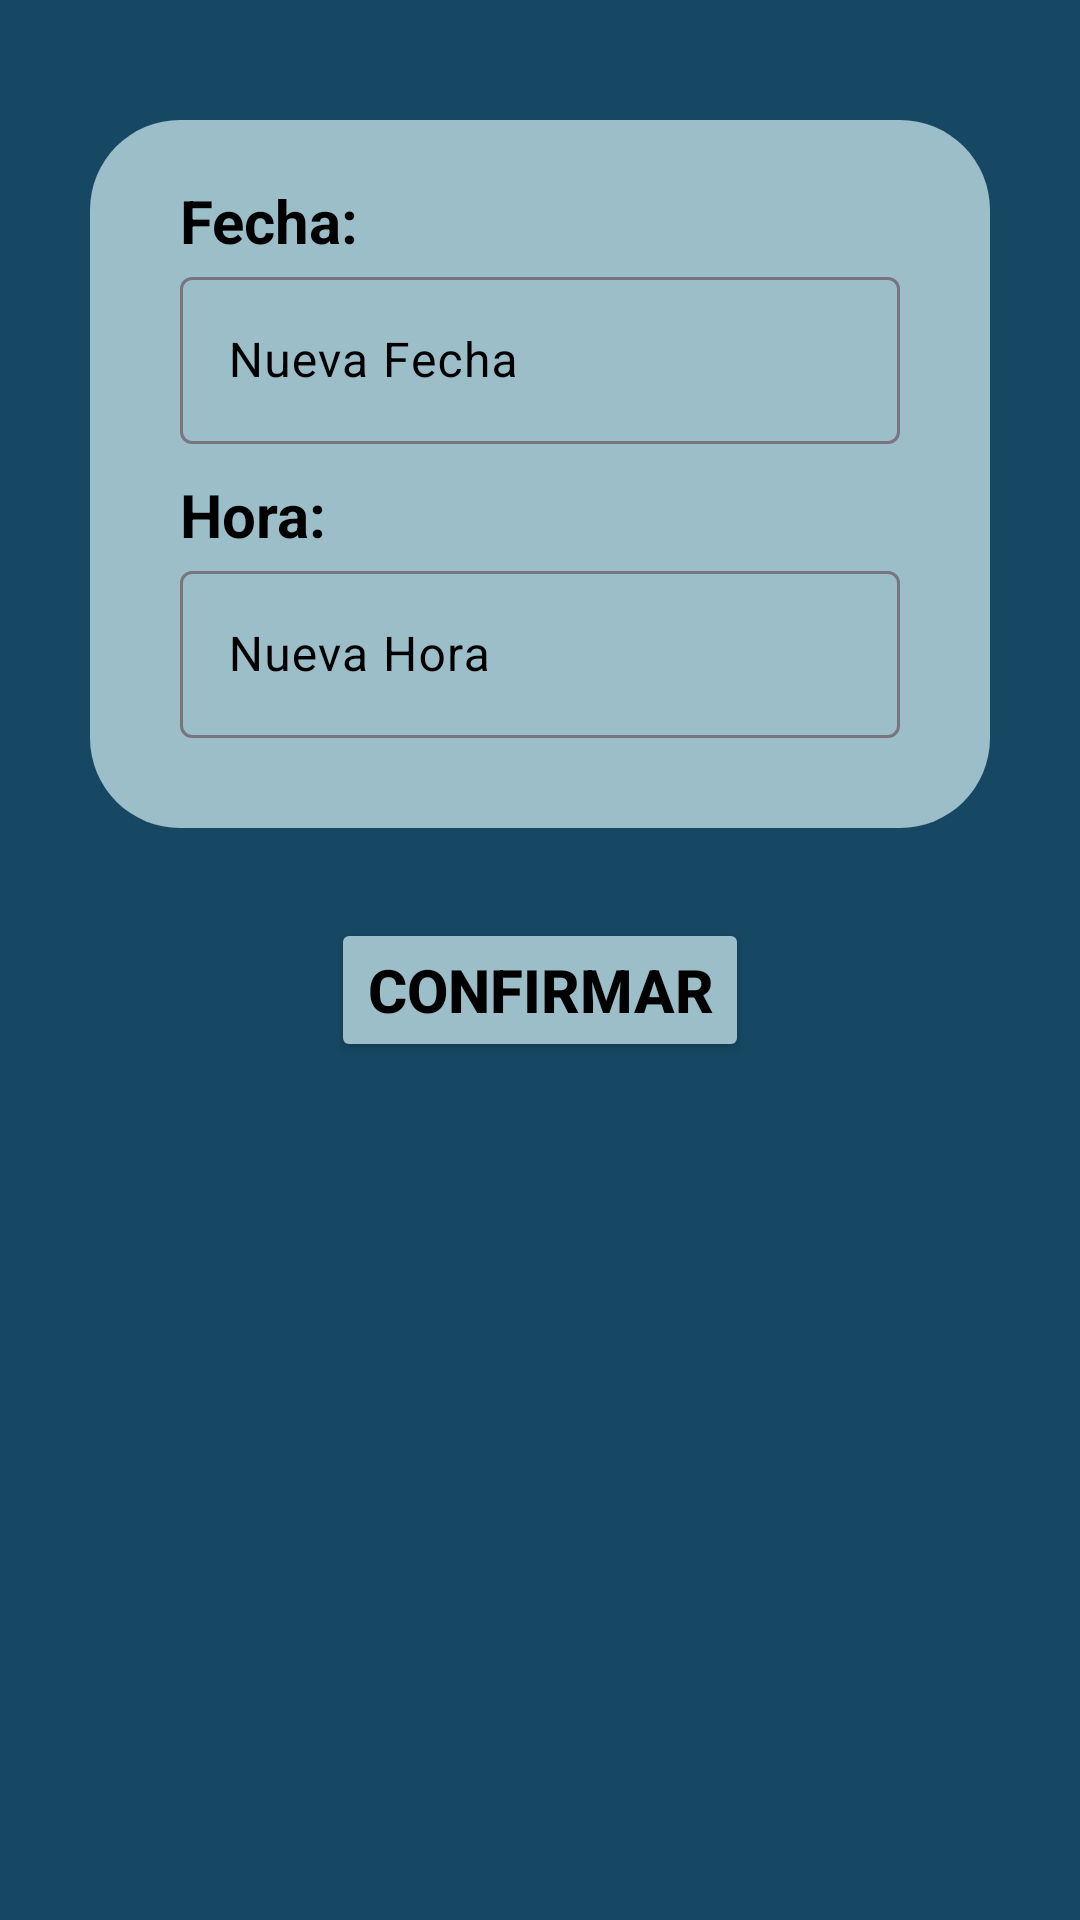

Android layout source for this screen:
<!-- AndroidManifest.xml: application theme Theme.PryAndroidClinica -->
<!-- res/layout/reprogramar_cita.xml -->
<?xml version="1.0" encoding="utf-8"?>
<LinearLayout xmlns:android="http://schemas.android.com/apk/res/android"
    android:layout_width="match_parent"
    android:layout_height="match_parent"
    android:orientation="vertical"
    android:background="@color/clinicaDark"
    xmlns:app="http://schemas.android.com/apk/res-auto">

    <RelativeLayout
        android:id="@+id/header_layout"
        android:layout_width="match_parent"
        android:layout_height="wrap_content"
        android:padding="10dp"
        app:layout_constraintTop_toTopOf="parent"
        app:layout_constraintStart_toStartOf="parent"
        app:layout_constraintEnd_toEndOf="parent">




    </RelativeLayout>

    <LinearLayout
        android:layout_width="match_parent"
        android:layout_height="wrap_content"
        android:layout_margin="30sp"
        android:background="@drawable/rounded_corners"
        android:orientation="vertical"
        android:paddingLeft="30dp"
        android:paddingRight="30dp">

        <Space
            android:layout_width="wrap_content"
            android:layout_height="20dp" />

        <TextView
            android:layout_width="wrap_content"
            android:layout_height="wrap_content"
            android:layout_gravity="left"
            android:layout_marginEnd="10dp"
            android:text="Fecha: "
            android:textColor="@color/black"
            android:textSize="20sp"
            android:textStyle="bold" />

        <com.google.android.material.textfield.TextInputLayout
            android:id="@+id/input_layout_fecha_cita_agregar"
            android:layout_width="match_parent"
            android:layout_height="wrap_content"
            android:layout_gravity="center"
            android:hint="Nueva Fecha"
            android:textColorHint="@color/black">

            <com.google.android.material.textfield.TextInputEditText
                android:id="@+id/txtAgregarFechaCita"
                android:layout_width="match_parent"
                android:layout_height="wrap_content"
                android:inputType="date"
                android:textColor="@color/black" />

        </com.google.android.material.textfield.TextInputLayout>

        <Space
            android:layout_width="wrap_content"
            android:layout_height="10dp" />

        <TextView
            android:layout_width="wrap_content"
            android:layout_height="wrap_content"
            android:layout_gravity="left"
            android:layout_marginEnd="10dp"
            android:text="Hora: "
            android:textColor="@color/black"
            android:textSize="20sp"
            android:textStyle="bold" />

        <com.google.android.material.textfield.TextInputLayout
            android:id="@+id/input_layout_hora_cita_agregar"
            android:layout_width="match_parent"
            android:layout_height="wrap_content"
            android:layout_gravity="center"
            android:hint="Nueva Hora"
            android:textColorHint="@color/black">

            <com.google.android.material.textfield.TextInputEditText
                android:id="@+id/txtAgregarHoraCita"
                android:layout_width="match_parent"
                android:layout_height="wrap_content"
                android:inputType="time"
                android:textColor="@color/black" />

        </com.google.android.material.textfield.TextInputLayout>

        <Space
            android:layout_width="wrap_content"
            android:layout_height="10dp" />



        <Space
            android:layout_width="wrap_content"
            android:layout_height="20dp" />

    </LinearLayout>

    <Button
        android:id="@+id/btnConfirmar"
        android:layout_width="wrap_content"
        android:layout_height="wrap_content"
        android:layout_gravity="center"
        android:backgroundTint="@color/letraDark"
        android:textColor="@color/black"
        android:text="Confirmar"
        android:textSize="20sp"
        android:textStyle="bold"
        app:cornerRadius="20dp" />

</LinearLayout>
<!-- resources referenced by this layout -->
<resources>
  <color name="black">#FF000000</color>
  <color name="clinicaDark">#164863</color>
  <color name="letraDark">#9BBEC8</color>
  <!-- drawable rounded_corners (drawable) -->
  <shape xmlns:android="http://schemas.android.com/apk/res/android">
      <solid android:color="@color/letraDark"/>
      <corners android:radius="30dp"/>
  </shape>
  <style name="Theme.PryAndroidClinica" parent="Base.Theme.PryAndroidClinica" />
  <style name="Base.Theme.PryAndroidClinica" parent="Theme.Material3.DayNight.NoActionBar">
          
          <item name="colorPrimary">@color/clinicaDark</item>
      </style>
</resources>
